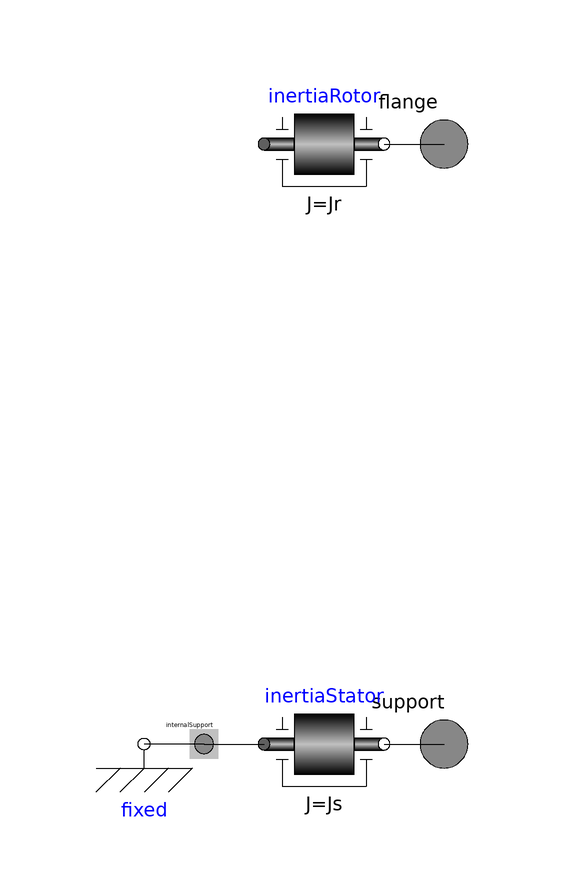

This picture is the connection diagram that the Modelica source below describes through its graphical annotations.

partial model PartialBasicMachine "Partial model for all machines"
      import Modelica.Constants.pi;
      extends Modelica.Electrical.Machines.Icons.TransientMachine;
      parameter Modelica.SIunits.Inertia Jr "Rotor's moment of inertia";
      parameter Boolean useSupport=false
        "Enable / disable (=fixed stator) support" annotation (Evaluate=true);
      parameter Modelica.SIunits.Inertia Js=Jr "Stator's moment of inertia"
                                     annotation (Dialog(enable=useSupport));
      parameter Boolean useThermalPort=false
        "Enable / disable (=fixed temperatures) thermal port"
        annotation (Evaluate=true);
    //  parameter Modelica.Electrical.Machines.Losses.FrictionParameters frictionParameters
    //    "Friction loss parameter record" annotation (Dialog(tab="Losses"));
      output Modelica.SIunits.Angle phiMechanical(start=0) = flange.phi -
        internalSupport.phi "Mechanical angle of rotor against stator";
      output Modelica.SIunits.AngularVelocity wMechanical(
        displayUnit="rev/min",
        start=0) = der(phiMechanical)
        "Mechanical angular velocity of rotor against stator";
      output Modelica.SIunits.Torque tauElectrical=inertiaRotor.flange_a.tau
        "Electromagnetic torque";
      output Modelica.SIunits.Torque tauShaft=-flange.tau "Shaft torque";
      Modelica.Mechanics.Rotational.Interfaces.Flange_a flange "Shaft"
        annotation (Placement(transformation(extent={{90,-10},{110,10}})));
      Modelica.Mechanics.Rotational.Components.Inertia inertiaRotor(final J=Jr)
        annotation (Placement(transformation(
            origin={80,0},
            extent={{10,10},{-10,-10}},
            rotation=180)));
      Modelica.Mechanics.Rotational.Interfaces.Flange_a support if useSupport
        "Support at which the reaction torque is acting" annotation (Placement(
            transformation(extent={{90,-110},{110,-90}})));
      Modelica.Mechanics.Rotational.Components.Inertia inertiaStator(final J=Js)
        annotation (Placement(transformation(
            origin={80,-100},
            extent={{10,10},{-10,-10}},
            rotation=180)));
      Modelica.Mechanics.Rotational.Components.Fixed fixed if (not useSupport)
        annotation (Placement(transformation(
            extent={{10,10},{-10,-10}},
            rotation=180,
            origin={50,-100})));
    protected
      Modelica.Mechanics.Rotational.Interfaces.Support internalSupport
        annotation (Placement(transformation(extent={{56,-104},{64,-96}})));
    equation
      connect(inertiaRotor.flange_b, flange) annotation (Line(points={{90,0},{
              92,0},{92,0},{100,0}}));
      connect(inertiaStator.flange_b, support)
        annotation (Line(points={{90,-100},{100,-100}}));
      connect(internalSupport, fixed.flange) annotation (Line(
          points={{60,-100},{50,-100}}));
      connect(internalSupport, inertiaStator.flange_a) annotation (Line(
          points={{60,-100},{70,-100}}));
      annotation (Icon(coordinateSystem(preserveAspectRatio=true, extent={{-100,
                -100},{100,100}}), graphics={
            Text(
              extent={{-150,-120},{150,-160}},
              lineColor={0,0,255},
              textString="%name"),
            Rectangle(
              extent={{80,-80},{120,-120}},
              lineColor={192,192,192},
              fillColor={192,192,192},
              fillPattern=FillPattern.Solid),
            Line(
              visible=not useSupport,
              points={{80,-100},{120,-100}}),
            Line(
              visible=not useSupport,
              points={{90,-100},{80,-120}}),
            Line(
              visible=not useSupport,
              points={{100,-100},{90,-120}}),
            Line(
              visible=not useSupport,
              points={{110,-100},{100,-120}}),
            Line(
              visible=not useSupport,
              points={{120,-100},{110,-120}})}), Documentation(info="<html>
Base partial model DC machines:
<ul>
<li>main parts of the icon</li>
<li>mechanical shaft</li>
<li>mechanical support</li>
</ul>
Besides the mechanical connector <em>flange</em> (i.e., the shaft) the machines have a second mechanical connector <em>support</em>.<br>
If <em>useSupport</em> = false, it is assumed that the stator is fixed.<br>
Otherwise reaction torque (i.e., air gap torque, minus acceleration torque for stator's moment of inertia) can be measured at <em>support</em>.<br>
One may also fix the shaft and let rotate the stator; parameter Js is only of importance when the stator is rotating.
</html>"));
    end PartialBasicMachine;